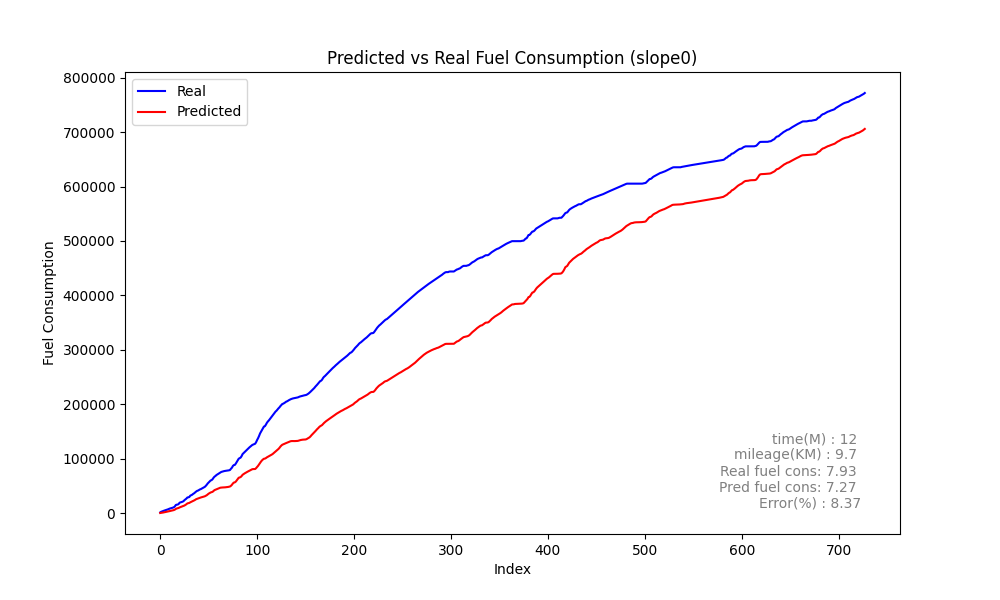

Values plotted in this chart, from the file beside it:
Speed, Actual, Predicted_sum, Predicted, rate, MAE, MSE, MAPE, slope
0, 1408, 324, 324, 1408, 345.2, 218829, 48.68, 1.316
0, 2553, 549.4, 225.4, 1144, 345.2, 218829, 48.68, 1.316
0, 3274, 855.7, 306.3, 721.4, 345.2, 218829, 48.68, 1.316
0, 3968, 1202, 346.3, 693.2, 345.2, 218829, 48.68, 1.316
0, 4631, 1562, 359.8, 663.5, 345.2, 218829, 48.68, 1.316
0, 5205, 1925, 362.8, 573.7, 345.2, 218829, 48.68, 1.316
0, 5780, 2287, 361.9, 575.3, 345.2, 218829, 48.68, 1.316
0, 6388, 2650, 363.5, 607.5, 345.2, 218829, 48.68, 1.316
0, 7047, 3040, 390.1, 659, 345.2, 218829, 48.68, 1.316
0, 7903, 3530, 489.6, 856.8, 345.2, 218829, 48.68, 1.316
2, 8574, 3929, 399.3, 671, 345.2, 218829, 48.68, 1.316
3, 8983, 4333, 403.4, 408.3, 345.2, 218829, 48.68, 1.316
4, 9554, 4711, 378.8, 571, 345.2, 218829, 48.68, 1.316
4, 10129, 5167, 455.8, 575.7, 345.2, 218829, 48.68, 1.316
5, 10927, 5671, 503.4, 797.3, 345.2, 218829, 48.68, 1.316
6, 12143, 6433, 762.4, 1217, 345.2, 218829, 48.68, 1.316
8, 14888, 7716, 1284, 2745, 345.2, 218829, 48.68, 1.316
13, 15611, 8592, 875.9, 722.4, 345.2, 218829, 48.68, 1.316
15, 15797, 9029, 437, 186.4, 345.2, 218829, 48.68, 1.316
14, 16815, 9590, 561.2, 1019, 345.2, 218829, 48.68, 1.316
14, 19253, 10577, 987.1, 2438, 345.2, 218829, 48.68, 1.316
17, 19822, 11243, 665.8, 568.9, 345.2, 218829, 48.68, 1.316
18, 20346, 11849, 605.8, 523.5, 345.2, 218829, 48.68, 1.316
19, 21051, 12377, 527.8, 705.7, 345.2, 218829, 48.68, 1.316
19, 22001, 13096, 719.4, 949.3, 345.2, 218829, 48.68, 1.316
20, 23913, 14064, 968.2, 1912, 345.2, 218829, 48.68, 1.316
22, 25295, 15131, 1067, 1382, 345.2, 218829, 48.68, 1.316
24, 26790, 16380, 1248, 1496, 345.2, 218829, 48.68, 1.316
26, 28791, 17886, 1507, 2000, 345.2, 218829, 48.68, 1.316
29, 29123, 18352, 465.5, 332.5, 345.2, 218829, 48.68, 1.316
28, 29700, 18833, 480.9, 577.3, 345.2, 218829, 48.68, 1.316
27, 32135, 19930, 1097, 2434, 345.2, 218829, 48.68, 1.316
29, 33154, 20766, 835.6, 1020, 345.2, 218829, 48.68, 1.316
30, 33943, 21434, 668.7, 788.2, 345.2, 218829, 48.68, 1.316
30, 35481, 22534, 1100, 1538, 345.2, 218829, 48.68, 1.316
32, 36556, 23436, 902.2, 1076, 345.2, 218829, 48.68, 1.316
33, 38195, 24420, 984.3, 1638, 345.2, 218829, 48.68, 1.316
34, 39643, 25649, 1229, 1449, 345.2, 218829, 48.68, 1.316
36, 40916, 26240, 590.4, 1273, 345.2, 218829, 48.68, 1.316
36, 41505, 26717, 476.8, 589, 345.2, 218829, 48.68, 1.316
35, 42694, 27613, 896.3, 1189, 345.2, 218829, 48.68, 1.316
36, 43652, 28316, 703.4, 958.2, 345.2, 218829, 48.68, 1.316
36, 44307, 28902, 585.4, 654.8, 345.2, 218829, 48.68, 1.316
36, 45262, 29327, 425.1, 955.1, 345.2, 218829, 48.68, 1.316
35, 46134, 29935, 608, 872.2, 345.2, 218829, 48.68, 1.316
35, 47220, 30518, 583.6, 1086, 345.2, 218829, 48.68, 1.316
35, 48353, 30993, 474.5, 1132, 345.2, 218829, 48.68, 1.316
34, 50131, 31911, 917.8, 1778, 345.2, 218829, 48.68, 1.316
35, 52199, 32979, 1068, 2067, 345.2, 218829, 48.68, 1.316
36, 54592, 34420, 1442, 2393, 345.2, 218829, 48.68, 1.316
38, 56409, 35884, 1463, 1817, 345.2, 218829, 48.68, 1.316
40, 58336, 36982, 1098, 1927, 345.2, 218829, 48.68, 1.316
41, 60046, 37994, 1012, 1710, 345.2, 218829, 48.68, 1.316
42, 60742, 38639, 645.4, 696.2, 345.2, 218829, 48.68, 1.316
42, 62360, 39226, 587, 1618, 345.2, 218829, 48.68, 1.316
41, 65001, 40756, 1530, 2641, 345.2, 218829, 48.68, 1.316
43, 67072, 42337, 1581, 2071, 345.2, 218829, 48.68, 1.316
45, 68305, 43116, 779.2, 1232, 345.2, 218829, 48.68, 1.316
45, 70041, 44060, 944.6, 1736, 345.2, 218829, 48.68, 1.316
46, 71201, 44788, 727.3, 1160, 345.2, 218829, 48.68, 1.316
... 668 more rows
